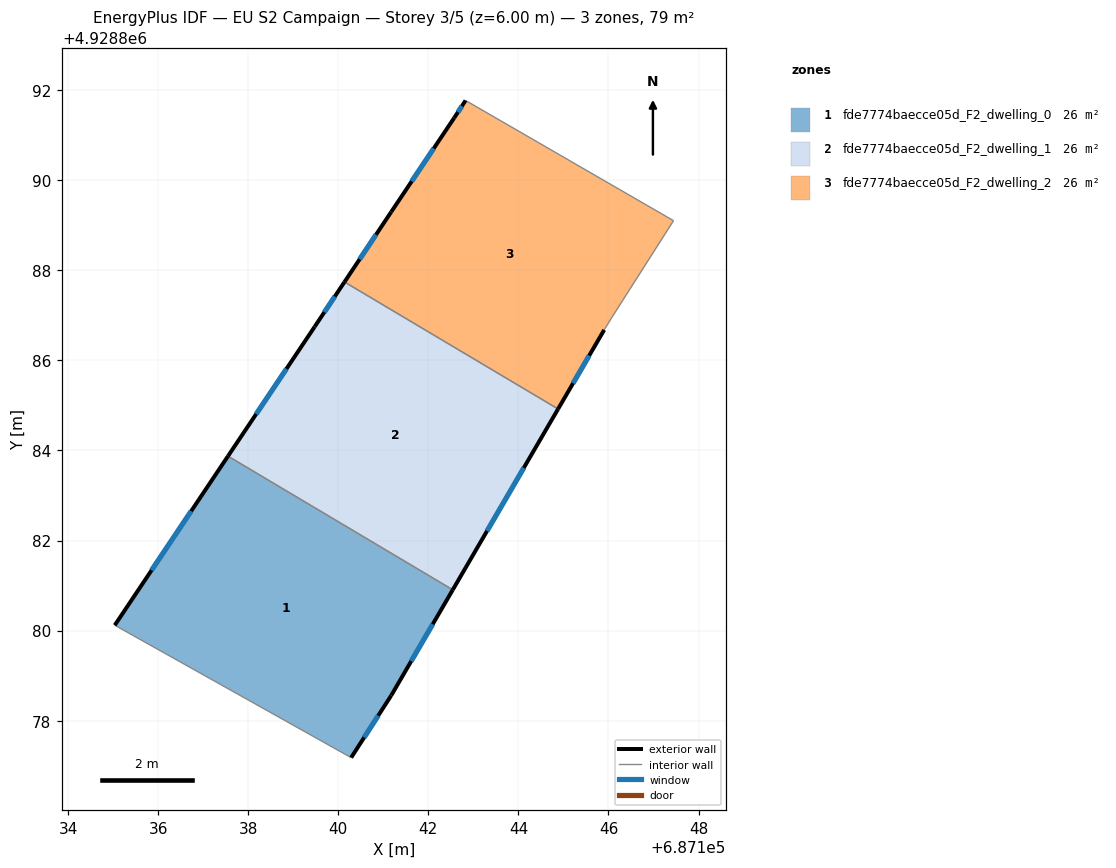
=== STOREY PLAN SPEC (per zone: floor XY polygon, exterior-wall plan segments, windows/doors) ===
zone 1: fde7774baecce05d_F2_dwelling_0  (26.3 m²)
  floor: (687141.17, 4928878.56) (687142.54, 4928880.91) (687137.55, 4928883.88) (687135.03, 4928880.12) (687140.28, 4928877.18)
  exterior wall: (687141.18, 4928878.56) – (687140.29, 4928877.18)  [1.6 m]
    window: (687140.89, 4928878.11) – (687140.57, 4928877.63)  [0.6 m²]
  exterior wall: (687135.04, 4928880.12) – (687137.55, 4928883.88)  [4.5 m]
    window: (687135.85, 4928881.34) – (687136.73, 4928882.65)  [1.7 m²]
  exterior wall: (687142.54, 4928880.91) – (687141.18, 4928878.56)  [2.7 m]
    window: (687142.10, 4928880.14) – (687141.62, 4928879.32)  [1.0 m²]
  interior walls: 2
zone 2: fde7774baecce05d_F2_dwelling_1  (26.3 m²)
  floor: (687142.54, 4928880.91) (687144.88, 4928884.92) (687140.14, 4928887.74) (687139.47, 4928886.75) (687137.55, 4928883.88)
  exterior wall: (687144.88, 4928884.92) – (687142.54, 4928880.91)  [4.6 m]
    window: (687144.12, 4928883.62) – (687143.30, 4928882.21)  [1.7 m²]
  exterior wall: (687137.55, 4928883.88) – (687139.47, 4928886.75)  [3.5 m]
    window: (687138.18, 4928884.81) – (687138.85, 4928885.81)  [1.3 m²]
  exterior wall: (687139.47, 4928886.75) – (687140.14, 4928887.74)  [1.2 m]
    window: (687139.69, 4928887.07) – (687139.92, 4928887.42)  [0.4 m²]
  interior walls: 2
zone 3: fde7774baecce05d_F2_dwelling_2  (26.3 m²)
  floor: (687145.90, 4928886.68) (687146.06, 4928886.94) (687147.44, 4928889.10) (687142.83, 4928891.77) (687142.57, 4928891.39) (687141.17, 4928889.30) (687140.14, 4928887.74) (687144.88, 4928884.92)
  exterior wall: (687145.91, 4928886.68) – (687144.88, 4928884.92)  [2.0 m]
    window: (687145.57, 4928886.11) – (687145.21, 4928885.49)  [0.7 m²]
  exterior wall: (687140.14, 4928887.74) – (687141.18, 4928889.30)  [1.9 m]
    window: (687140.47, 4928888.25) – (687140.84, 4928888.79)  [0.7 m²]
  exterior wall: (687141.18, 4928889.30) – (687142.57, 4928891.39)  [2.5 m]
    window: (687141.63, 4928889.98) – (687142.12, 4928890.71)  [0.9 m²]
  exterior wall: (687142.57, 4928891.39) – (687142.83, 4928891.77)  [0.5 m]
    window: (687142.66, 4928891.51) – (687142.75, 4928891.65)  [0.2 m²]
  interior walls: 4

=== DERIVED (storey summary) ===
Building: EU S2 Campaign
Storey: 3 of 5  (floor level z = 6.00 m)
Storey gross floor area: 78.9 m²
Zones on this storey: 3
  - fde7774baecce05d_F2_dwelling_0: floor 26.3 m²; exterior wall 8.9 m (26.6 m²); 3 window(s) 3.3 m²; WWR 12.2%
  - fde7774baecce05d_F2_dwelling_1: floor 26.3 m²; exterior wall 9.3 m (27.9 m²); 3 window(s) 3.4 m²; WWR 12.2%
  - fde7774baecce05d_F2_dwelling_2: floor 26.3 m²; exterior wall 6.9 m (20.6 m²); 4 window(s) 2.5 m²; WWR 12.2%
Zone adjacency (shared interzone walls):
  - fde7774baecce05d_F2_dwelling_0 ↔ fde7774baecce05d_F2_dwelling_1
  - fde7774baecce05d_F2_dwelling_1 ↔ fde7774baecce05d_F2_dwelling_2